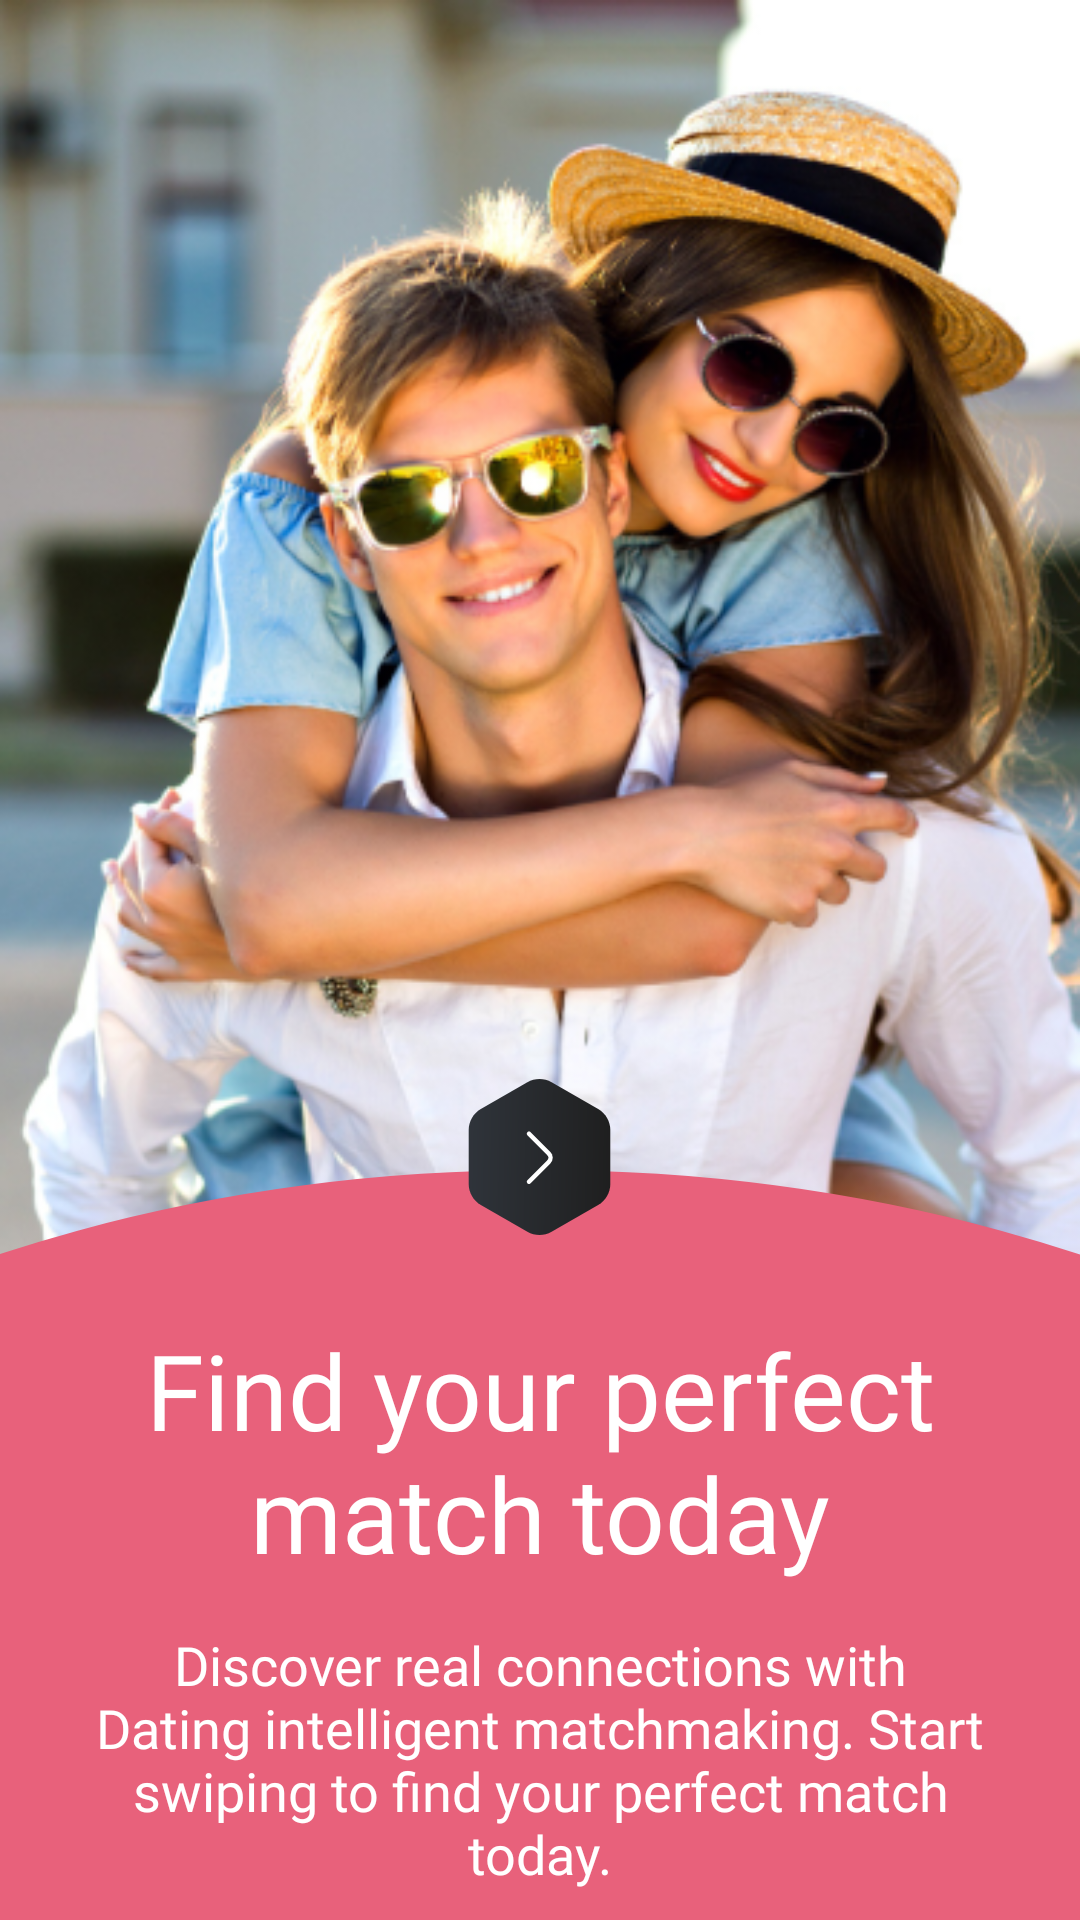

Layout XML and referenced resources for this Android screen:
<!-- AndroidManifest.xml: application theme Theme.DatingApp -->
<!-- res/layout/fragment_splash_third.xml -->
<?xml version="1.0" encoding="utf-8"?>
<RelativeLayout xmlns:android="http://schemas.android.com/apk/res/android"
    xmlns:tools="http://schemas.android.com/tools"
    android:layout_width="match_parent"
    android:layout_height="match_parent"
    tools:context=".SplashThirdFragment"
    android:id="@+id/root">

    <ImageView
        android:layout_width="match_parent"
        android:layout_height="match_parent"
        android:scaleType="fitStart"
        android:src="@drawable/homepic" />

    <RelativeLayout
        android:id="@+id/discoverLayout"
        android:layout_alignParentBottom="true"
        android:layout_width="match_parent"
        android:layout_height="250dp"
        android:background="@drawable/half_circle">

        <TextView
            android:id="@+id/discover"
            android:layout_marginTop="50dp"
            android:layout_width="wrap_content"
            android:layout_height="wrap_content"
            android:text="Find your perfect match today"
            android:fontFamily="@font/clashdisplay_bold"
            android:textSize="35sp"
            android:textColor="@color/white"
            android:textAlignment="center"
            android:layout_centerHorizontal="true" />

        <TextView
            android:id="@+id/discover_real"
            android:textColor="@color/white"
            android:textAlignment="center"
            android:layout_marginStart="30dp"
            android:layout_marginEnd="30dp"
            android:textSize="18sp"
            android:fontFamily="@font/clashdisplay_regular"
            android:text="@string/discover_real_connections_with_dating_intelligent_matchmaking_start_swiping_to_find_your_perfect_match_today"
            android:layout_marginTop="15dp"
            android:layout_below="@id/discover"
            android:layout_width="wrap_content"
            android:layout_height="wrap_content"
            android:layout_centerHorizontal="true"  />



        <ImageView
            android:layout_width="50dp"
            android:layout_height="10dp"
            android:layout_below="@+id/discover_real"
            android:layout_centerHorizontal="true"
            android:layout_marginTop="20dp"
            android:layout_marginBottom="10dp"
            android:background="@drawable/splash_second" />



    </RelativeLayout>

    <ImageView
        android:id="@+id/Next"
        android:layout_width="wrap_content"
        android:layout_height="wrap_content"
        android:layout_above="@+id/discoverLayout"
        android:layout_centerHorizontal="true"
        android:layout_marginBottom="-70dp"
        android:background="@drawable/polygon_arrow" />

</RelativeLayout>
<!-- resources referenced by this layout -->
<resources>
  <color name="white">#FFFFFFFF</color>
  <!-- drawable half_circle (drawable) -->
  <vector xmlns:android="http://schemas.android.com/apk/res/android"
      android:width="876dp"
      android:height="354dp"
      android:viewportWidth="376"
      android:viewportHeight="254">
    <path
        android:pathData="M-232.24,270a420,270 0,1 0,840 0a420,270 0,1 0,-840 0z"
        android:fillColor="#E8617B"/>
  </vector>
  <!-- drawable homepic: png bitmap (drawable, 408566 bytes) -->
  <!-- drawable polygon_arrow (drawable) -->
  <vector xmlns:android="http://schemas.android.com/apk/res/android"
      xmlns:aapt="http://schemas.android.com/aapt"
      android:width="113dp"
      android:height="116dp"
      android:viewportWidth="113"
      android:viewportHeight="116">
    <path
        android:pathData="M52.46,17.08C54.96,15.64 58.04,15.64 60.54,17.08L76.06,26.04C78.56,27.49 80.1,30.15 80.1,33.04V50.96C80.1,53.85 78.56,56.51 76.06,57.96L60.54,66.92C58.04,68.36 54.96,68.36 52.46,66.92L36.94,57.96C34.44,56.51 32.9,53.85 32.9,50.96V33.04C32.9,30.15 34.44,27.49 36.94,26.04L52.46,17.08Z">
      <aapt:attr name="android:fillColor">
        <gradient
            android:startX="81.56"
            android:startY="68"
            android:endX="29.45"
            android:endY="66.91"
            android:type="linear">
          <item android:offset="0" android:color="#FF1E1E1E"/>
          <item android:offset="1" android:color="#FF30353C"/>
        </gradient>
      </aapt:attr>
    </path>
    <path
        android:pathData="M53,50.23L59.58,43.65C60.35,42.88 60.35,41.6 59.58,40.83L53,34.25"
        android:strokeLineJoin="round"
        android:strokeWidth="1.5"
        android:fillColor="#00000000"
        android:strokeColor="#ffffff"
        android:strokeLineCap="round"/>
  </vector>
  <!-- drawable splash_second (drawable) -->
  <vector xmlns:android="http://schemas.android.com/apk/res/android"
      android:width="29dp"
      android:height="4dp"
      android:viewportWidth="29"
      android:viewportHeight="4">
  
    <path
        android:pathData="M1.5,1.945H2.5"
        android:strokeAlpha="0.3"
        android:strokeWidth="3"
        android:fillColor="#00000000"
        android:strokeColor="#ffffff"
        android:strokeLineCap="round"/>
    <path
        android:pathData="M8.5,1.945H20.5"
        android:strokeWidth="3"
        android:fillColor="#00000000"
        android:strokeColor="#ffffff"
        android:strokeLineCap="round"/>
  
    <path
        android:pathData="M26.5,1.945H27.5"
        android:strokeAlpha="0.3"
        android:strokeWidth="3"
        android:fillColor="#00000000"
        android:strokeColor="#ffffff"
        android:strokeLineCap="round"/>
  </vector>
  <string name="discover_real_connections_with_dating_intelligent_matchmaking_start_swiping_to_find_your_perfect_match_today">Discover real connections with Dating intelligent matchmaking. Start swiping to find your perfect match today.</string>
  <style name="Theme.DatingApp" parent="Theme.MaterialComponents.NoActionBar">
          
          <item name="colorPrimary">@color/purple_500</item>
          <item name="colorPrimaryVariant">@color/purple_700</item>
          <item name="colorOnPrimary">@color/white</item>
          
          <item name="colorSecondary">@color/teal_200</item>
          <item name="colorSecondaryVariant">@color/teal_700</item>
          <item name="colorOnSecondary">@color/black</item>
          
          <item name="android:statusBarColor">?attr/colorPrimaryVariant</item>
          
      </style>
  <color name="purple_500">#FF6200EE</color>
  <color name="purple_700">#FF3700B3</color>
  <color name="teal_200">#FF03DAC5</color>
  <color name="teal_700">#FF018786</color>
  <color name="black">#FF000000</color>
</resources>
